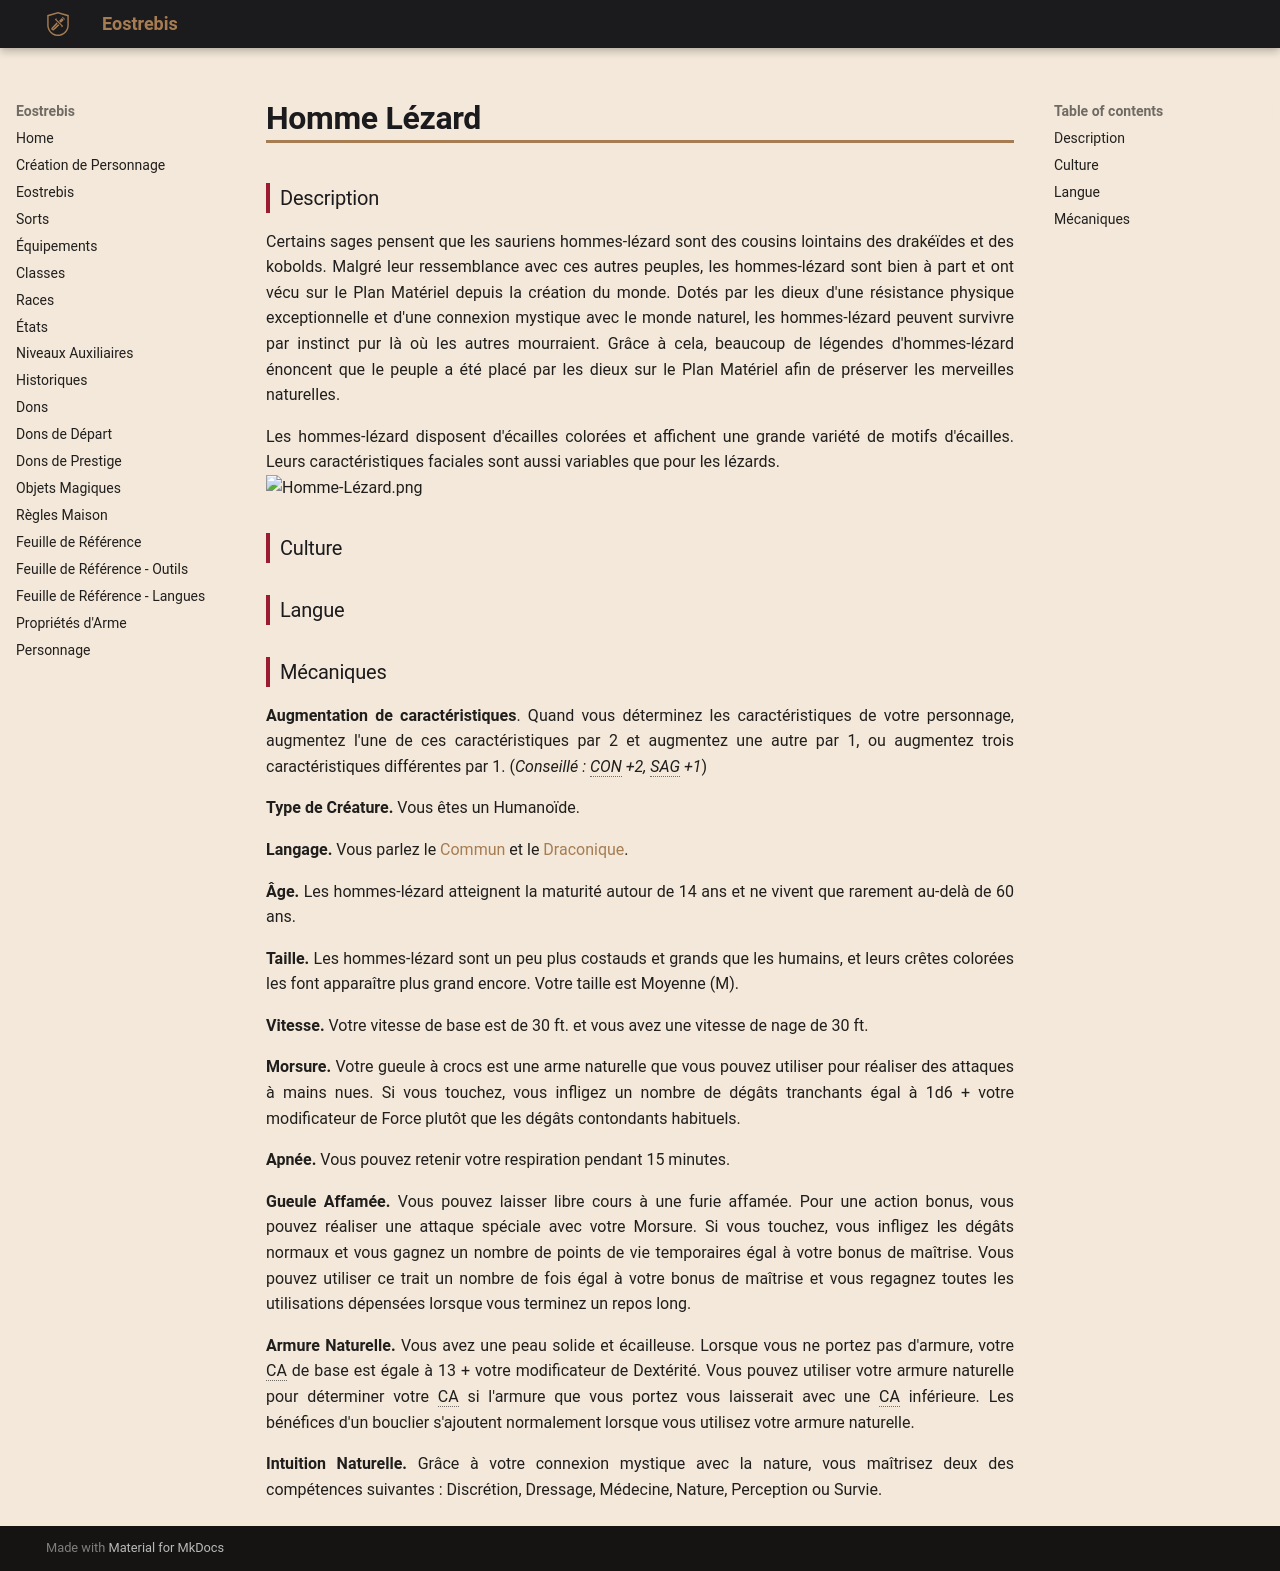

repository: Eostrebis/5e.VF · page: races/Homme-Lézard/index.html · generator: mkdocs

---
subrace: false
writing_status: finished
---
### Description

Certains sages pensent que les sauriens hommes-lézard sont des cousins lointains des drakéïdes et des kobolds. Malgré leur ressemblance avec ces autres peuples, les hommes-lézard sont bien à part et ont vécu sur le Plan Matériel depuis la création du monde. Dotés par les dieux d'une résistance physique exceptionnelle et d'une connexion mystique avec le monde naturel, les hommes-lézard peuvent survivre par instinct pur là où les autres mourraient. Grâce à cela, beaucoup de légendes d'hommes-lézard énoncent que le peuple a été placé par les dieux sur le Plan Matériel afin de préserver les merveilles naturelles.

Les hommes-lézard disposent d'écailles colorées et affichent une grande variété de motifs d'écailles. Leurs caractéristiques faciales sont aussi variables que pour les lézards.
![[Homme-Lézard.png]]
### Culture

### Langue

### Mécaniques

**Augmentation de caractéristiques**. Quand vous déterminez les caractéristiques de votre personnage, augmentez l'une de ces caractéristiques par 2 et augmentez une autre par 1, ou augmentez trois caractéristiques différentes par 1. (*Conseillé : CON +2, SAG +1*)

**Type de Créature.** Vous êtes un Humanoïde.

**Langage.** Vous parlez le [[Langues#Commun|Commun]] et le [[Langues#Draconique|Draconique]].

**Âge.** Les hommes-lézard atteignent la maturité autour de 14 ans et ne vivent que rarement au-delà de 60 ans.

**Taille.** Les hommes-lézard sont un peu plus costauds et grands que les humains, et leurs crêtes colorées les font apparaître plus grand encore. Votre taille est Moyenne (M).

**Vitesse.** Votre vitesse de base est de 30 ft. et vous avez une vitesse de nage de 30 ft.

**Morsure.** Votre gueule à crocs est une arme naturelle que vous pouvez utiliser pour réaliser des attaques à mains nues. Si vous touchez, vous infligez un nombre de dégâts tranchants égal à 1d6 + votre modificateur de Force plutôt que les dégâts contondants habituels.

**Apnée.** Vous pouvez retenir votre respiration pendant 15 minutes.

**Gueule Affamée.** Vous pouvez laisser libre cours à une furie affamée. Pour une action bonus, vous pouvez réaliser une attaque spéciale avec votre Morsure. Si vous touchez, vous infligez les dégâts normaux et vous gagnez un nombre de points de vie temporaires égal à votre bonus de maîtrise. Vous pouvez utiliser ce trait un nombre de fois égal à votre bonus de maîtrise et vous regagnez toutes les utilisations dépensées lorsque vous terminez un repos long.

**Armure Naturelle.** Vous avez une peau solide et écailleuse. Lorsque vous ne portez pas d'armure, votre CA de base est égale à 13 + votre modificateur de Dextérité. Vous pouvez utiliser votre armure naturelle pour déterminer votre CA si l'armure que vous portez vous laisserait avec une CA inférieure. Les bénéfices d'un bouclier s'ajoutent normalement lorsque vous utilisez votre armure naturelle.

**Intuition Naturelle.** Grâce à votre connexion mystique avec la nature, vous maîtrisez deux des compétences suivantes : Discrétion, Dressage, Médecine, Nature, Perception ou Survie.
